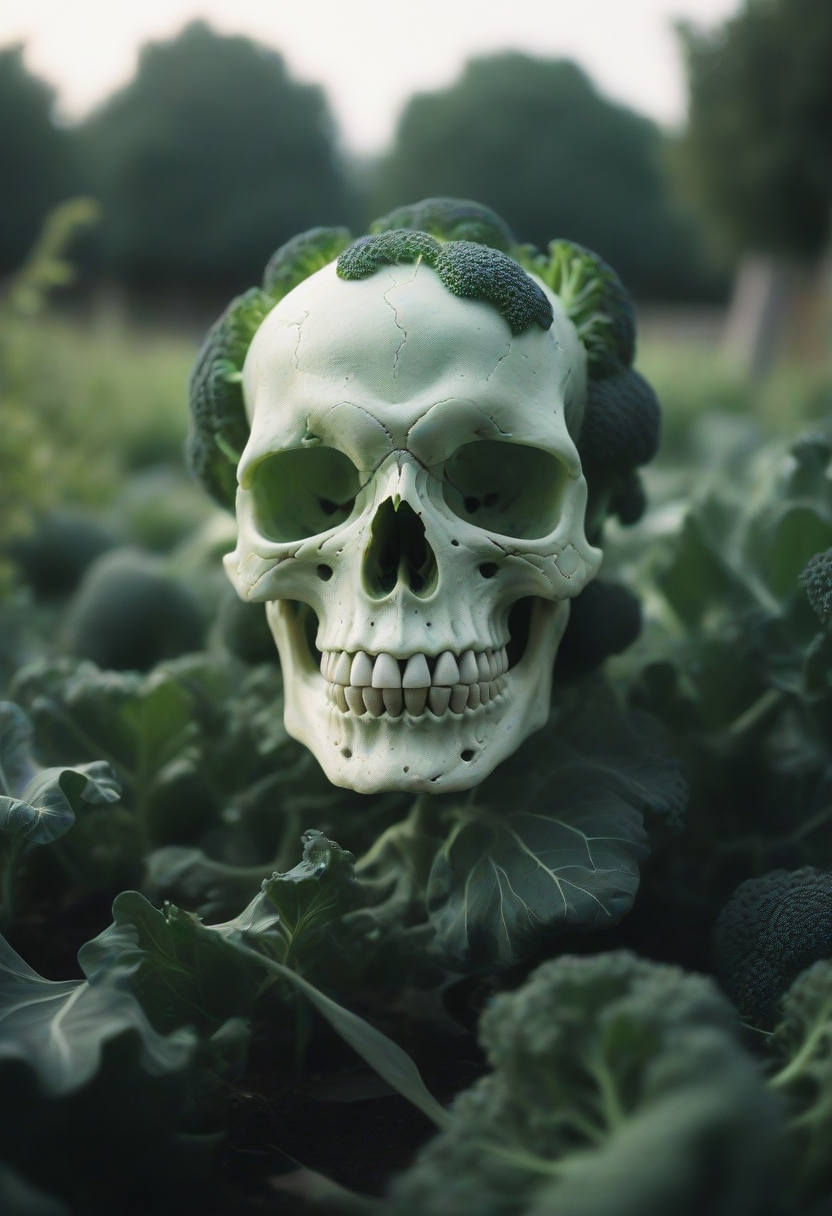
Generation parameters embedded in this image by AUTOMATIC1111 Stable Diffusion web UI or a fork of it (Forge, ...) (PNG 'parameters' text chunk):
Backlight, Very detailed, a white Green sss thick resin crystalized horror skull monster-Broccoli of Doom, in wild Overgrown garden, atmospheric haze, Film grain, cinematic film still, shallow depth of field, highly detailed, high budget, cinemascope, moody, epic, OverallDetail, 2000s vintage RAW photo, photorealistic, candid camera, color graded cinematic, atmospheric lighting, imperfections, natural, shallow dof
Negative prompt:  
Steps: 12, Sampler: Euler a, CFG scale: 3.5, Seed: 1078931208, Size: 832x1216, Model hash: ccbf759201, Model: AIPG add X, VAE hash: 235745af8d, VAE: madebyollinsdxl-vae-fp16-fix.safetensors, ENSD: 2828, Discard penultimate sigma: True, SGM noise multiplier: True, Version: f0.0.17v1.8.0rc-latest-276-g29be1da7